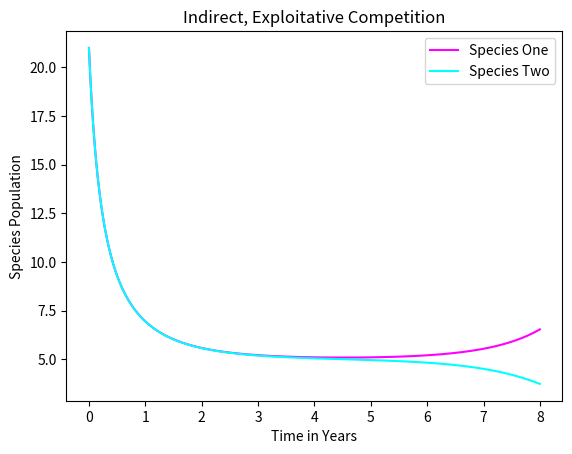

Generate this figure with matplotlib:
"""
Purpose : Indirect Exploitative Competition
[redacted]
Date    : 04/11/2018
"""

import matplotlib.pyplot as pyplot

def compete(pop1, pop2, birth1, birth2, death1, death2, years, dt):
	"""
	P(t) = P(t-dt) + bp * P(t-dt) * dt - dp * P(t-dt) * Q(t-dt) * dt
	Q(t) = Q(t-dt) + bq * Q(t-dt) * dt - dq * Q(t-dt) * P(t-dt) * dt

	"""
	time = 0
	pList = [pop1]
	qList = [pop2]
	tList = [time]
	for time in range(1, int(years/dt)):
		pt = pop1 + birth1 * pop1 * dt - death1 * pop1 * pop2 * dt
		qt = pop2 + birth2 * pop2 * dt - death2 * pop1 * pop2 * dt
		pop1 = pt
		pop2 = qt
		pList.append(pt)
		qList.append(qt)
		tList.append(time * dt)
	pyplot.plot(tList, pList, color = 'magenta', label = 'Species One')
	pyplot.plot(tList, qList, color = 'cyan'   , label = 'Species Two')
	pyplot.xlabel('Time in Years')
	pyplot.ylabel('Species Population')
	pyplot.title('Indirect, Exploitative Competition')
	pyplot.legend()
	pyplot.show()

def main():
	#p = 21 and q = 26; bP = 1.0 and dP = 0.2; bQ = 1.02 and dQ = 0.25; dt = 0.001; 6 years
	compete(21, 21, 1.0, 1.0, 0.200001, 0.20001, 8, 0.001)

main()
